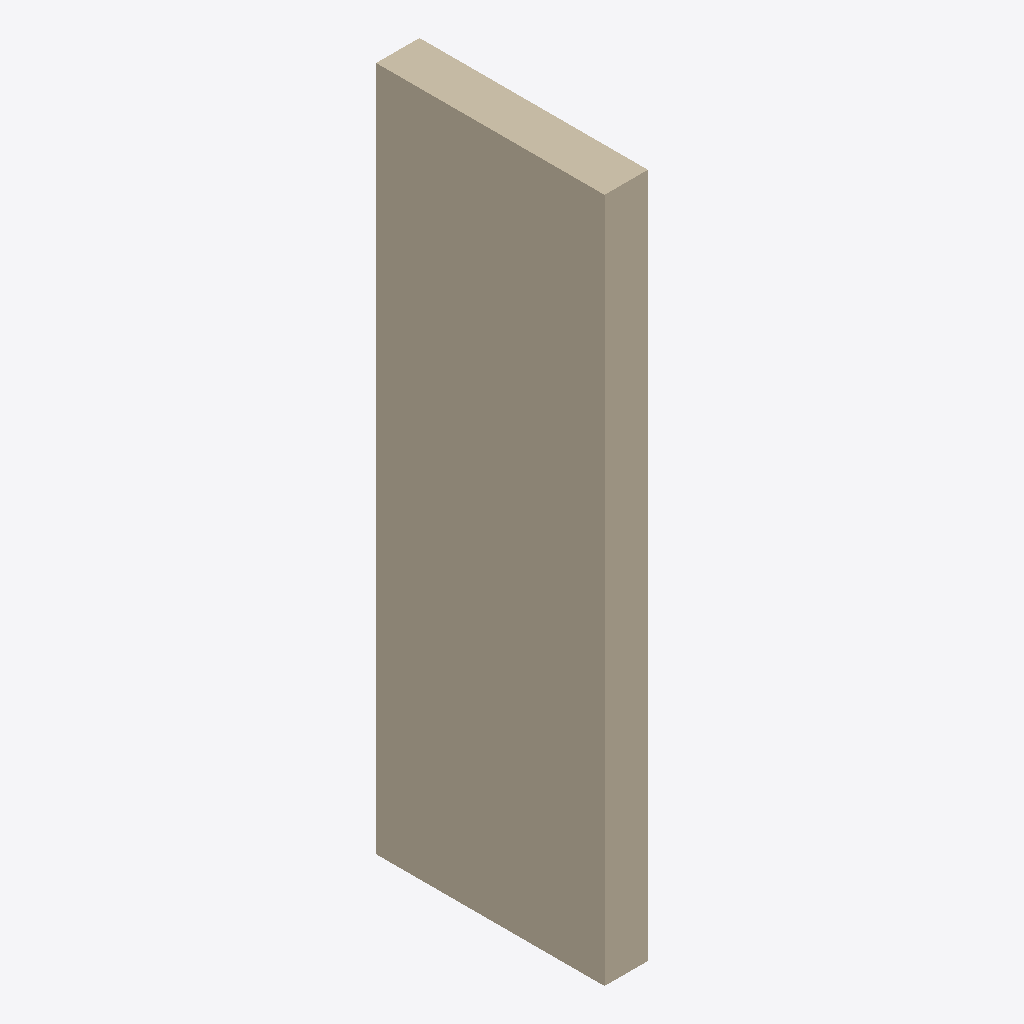
Isometric view of an IFC building model (IFC-SPF (STEP), schema IFC4, length unit metre), seen from the south-west, elements coloured by IFC class: 1 wall (beige).
Extent 190.0 m × 1000.0 m × 3000.0 m (x, y, z). Storeys (1): Default Level at 0.00 m. Elements (1): 1 IfcWall.

HEADER;
FILE_DESCRIPTION(('ViewDefinition [ReferenceView_V1.2]'),'2;1');
FILE_NAME('C:\\Users\\panz\\Implenia AG\\Innosuisse - Intelligent Configurator - Dokumente','2024-09-19T16:37:38',('panz'),('ZHAW'),'ggIFC v24.7.17.7 by Geometry Gym Pty Ltd built 2','ggRhinoIFC v24.7.17.7 - Rhino7 Grasshopper3d Plu','None');
FILE_SCHEMA(('IFC4'));
ENDSEC;
DATA;
#11=IFCPROJECT('21O$h_V1XCvRI4bqO5ntMd',$,'IMPLENIA X ZHAW','Industrialized Construction',$,'IMPLENIA X ZHAW','3D',(#555),#12);
#15=IFCSITE('15EXa66Cz0rvfIWT3OznoO',$,'Default Implenia Site','A Potential Site',$,#72,$,$,.ELEMENT.,$,$,0.0,'Parcel Number',$);
#76=IFCBUILDING('05gkfKFs5C6Qal09I7Tlog',$,'Implenia_Default',$,'Implenia_Default',#88,$,'Implenia Industrialized Construction Building',$,$,$,#80);
#92=IFCBUILDINGSTOREY('2vFhGjl7z6YvmwjWK_W5X3',$,'Default Level',$,$,#91,$,$,$,0.0);
#798=IFCWALL('3E3JteUIXCCQodEAFo2zUp',$,'WAL_32_STD_REN',$,$,#819,#843,$,$);
ENDSEC;
